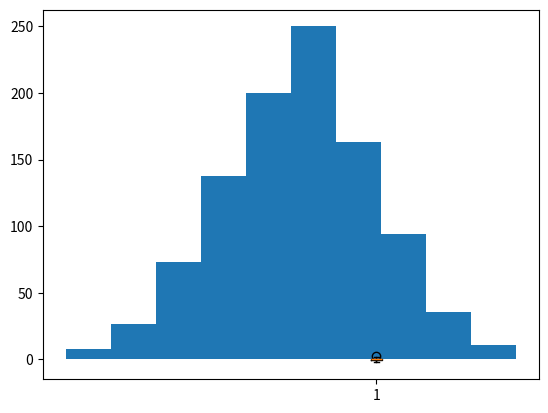

Here is the Python script that generated this plot:
import matplotlib.pyplot as plt
import numpy as np
data = np.random.randn(1000)

plt.hist(data)
plt.show()

data = np.random.randn(100)
plt.boxplot(data)
plt.show()
